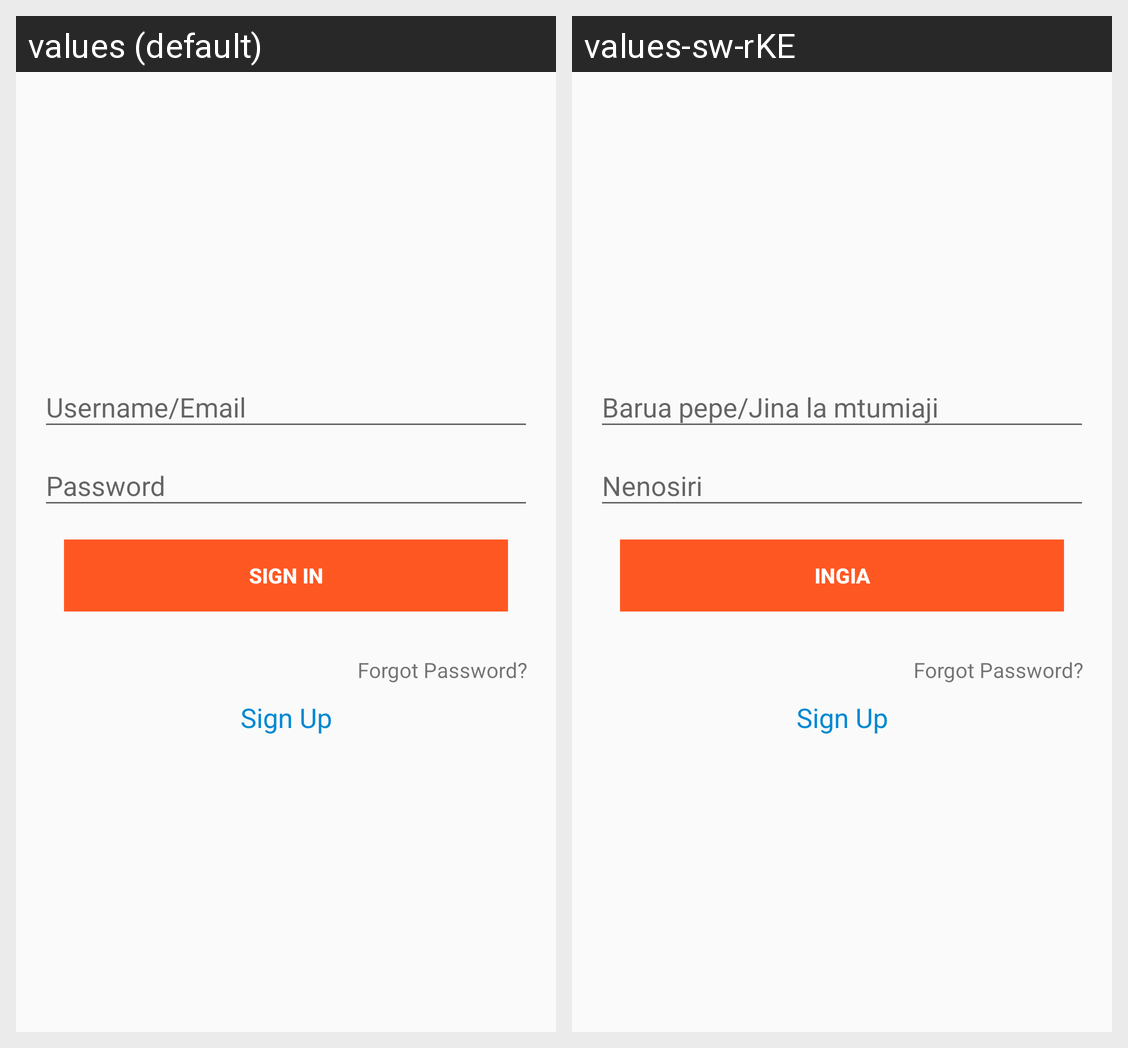

The same Android screen rendered under two of its app's locales, left to right. List the strings drawn on it with the default value and each locale's translation.
Android screen res/layout/activity_login.xml rendered under 2 locales, left to right: values (default), values-sw-rKE. Device: Nexus 5 (rendered at 1080×1920; each locale shown at half size, 540×960, under a caption strip naming it); theme AppTheme.
Strings drawn on this screen, with the default value and each locale's value (text and hints the layout hard-codes, and strings that could not be matched under every locale, appear in the picture but are not listed):

action_sign_in_short
  values: Sign in
  values-sw-rKE: Ingia

action_sign_in
  values: Sign in
  values-sw-rKE: Ingia
